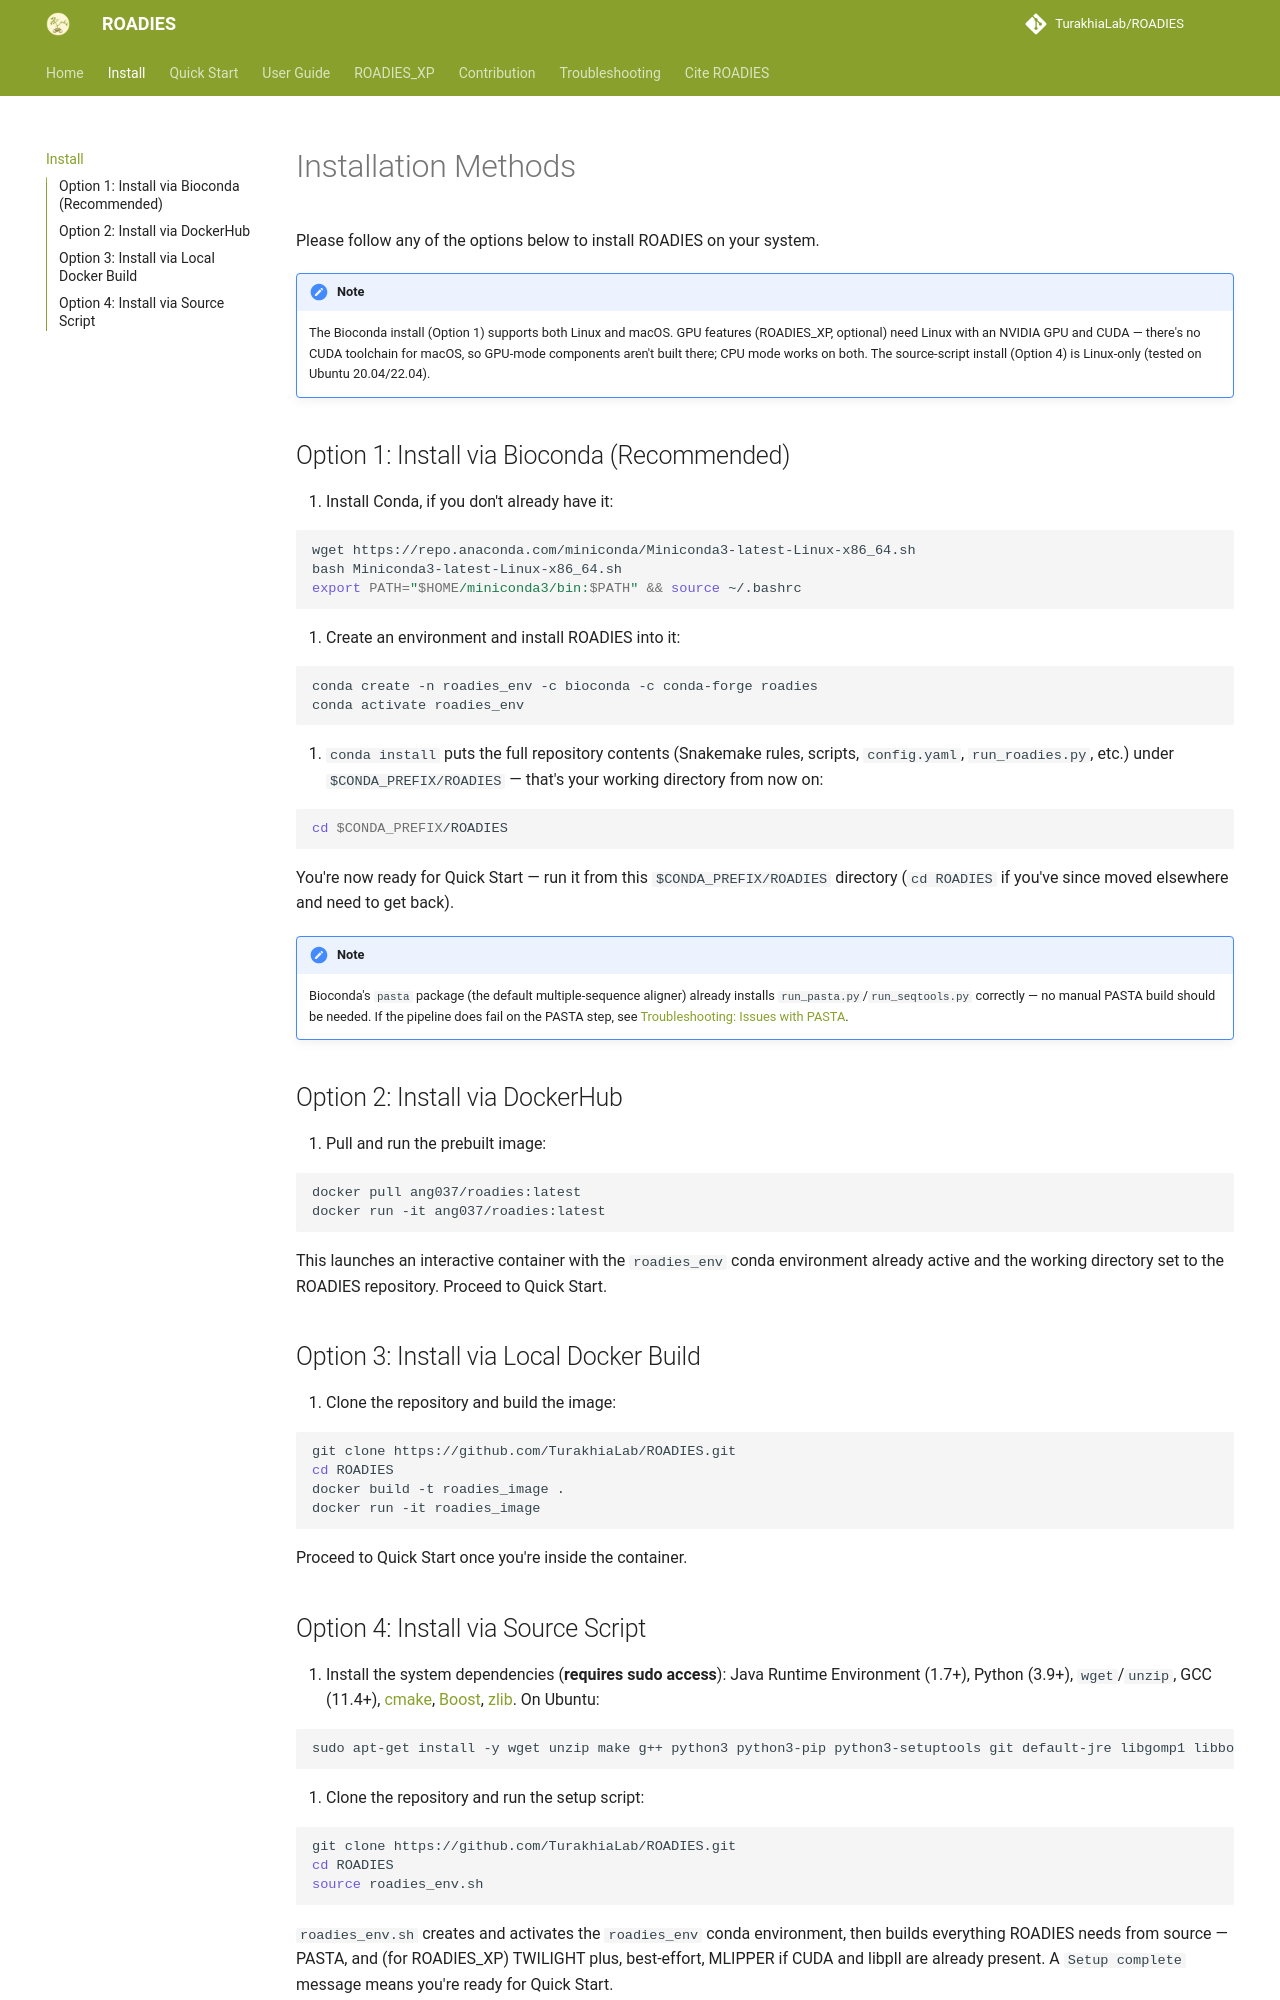

repository: TurakhiaLab/ROADIES · page: install/index.html · generator: mkdocs

# Installation Methods

Please follow any of the options below to install ROADIES on your system.

!!! Note
    The Bioconda install (Option 1) supports both Linux and macOS. GPU features (ROADIES_XP, optional) need Linux with an NVIDIA GPU and CUDA — there's no CUDA toolchain for macOS, so GPU-mode components aren't built there; CPU mode works on both. The source-script install (Option 4) is Linux-only (tested on Ubuntu 20.04/22.04).

## Option 1: Install via Bioconda (Recommended)

1. Install Conda, if you don't already have it:

```bash
wget https://repo.anaconda.com/miniconda/Miniconda3-latest-Linux-x86_64.sh
bash Miniconda3-latest-Linux-x86_64.sh
export PATH="$HOME/miniconda3/bin:$PATH" && source ~/.bashrc
```

2. Create an environment and install ROADIES into it:

```bash
conda create -n roadies_env -c bioconda -c conda-forge roadies
conda activate roadies_env
```

3. `conda install` puts the full repository contents (Snakemake rules, scripts, `config.yaml`, `run_roadies.py`, etc.) under `$CONDA_PREFIX/ROADIES` — that's your working directory from now on:

```bash
cd $CONDA_PREFIX/ROADIES
```

You're now ready for Quick Start — run it from this `$CONDA_PREFIX/ROADIES` directory (`cd ROADIES` if you've since moved elsewhere and need to get back).

!!! Note
    Bioconda's `pasta` package (the default multiple-sequence aligner) already installs `run_pasta.py`/`run_seqtools.py` correctly — no manual PASTA build should be needed. If the pipeline does fail on the PASTA step, see [Troubleshooting: Issues with PASTA](troubleshooting.md#error-1-issues-with-pasta).

## Option 2: Install via DockerHub

1. Pull and run the prebuilt image:

```bash
docker pull ang037/roadies:latest
docker run -it ang037/roadies:latest
```

This launches an interactive container with the `roadies_env` conda environment already active and the working directory set to the ROADIES repository. Proceed to Quick Start.

## Option 3: Install via Local Docker Build

1. Clone the repository and build the image:

```bash
git clone https://github.com/TurakhiaLab/ROADIES.git
cd ROADIES
docker build -t roadies_image .
docker run -it roadies_image
```

Proceed to Quick Start once you're inside the container.
